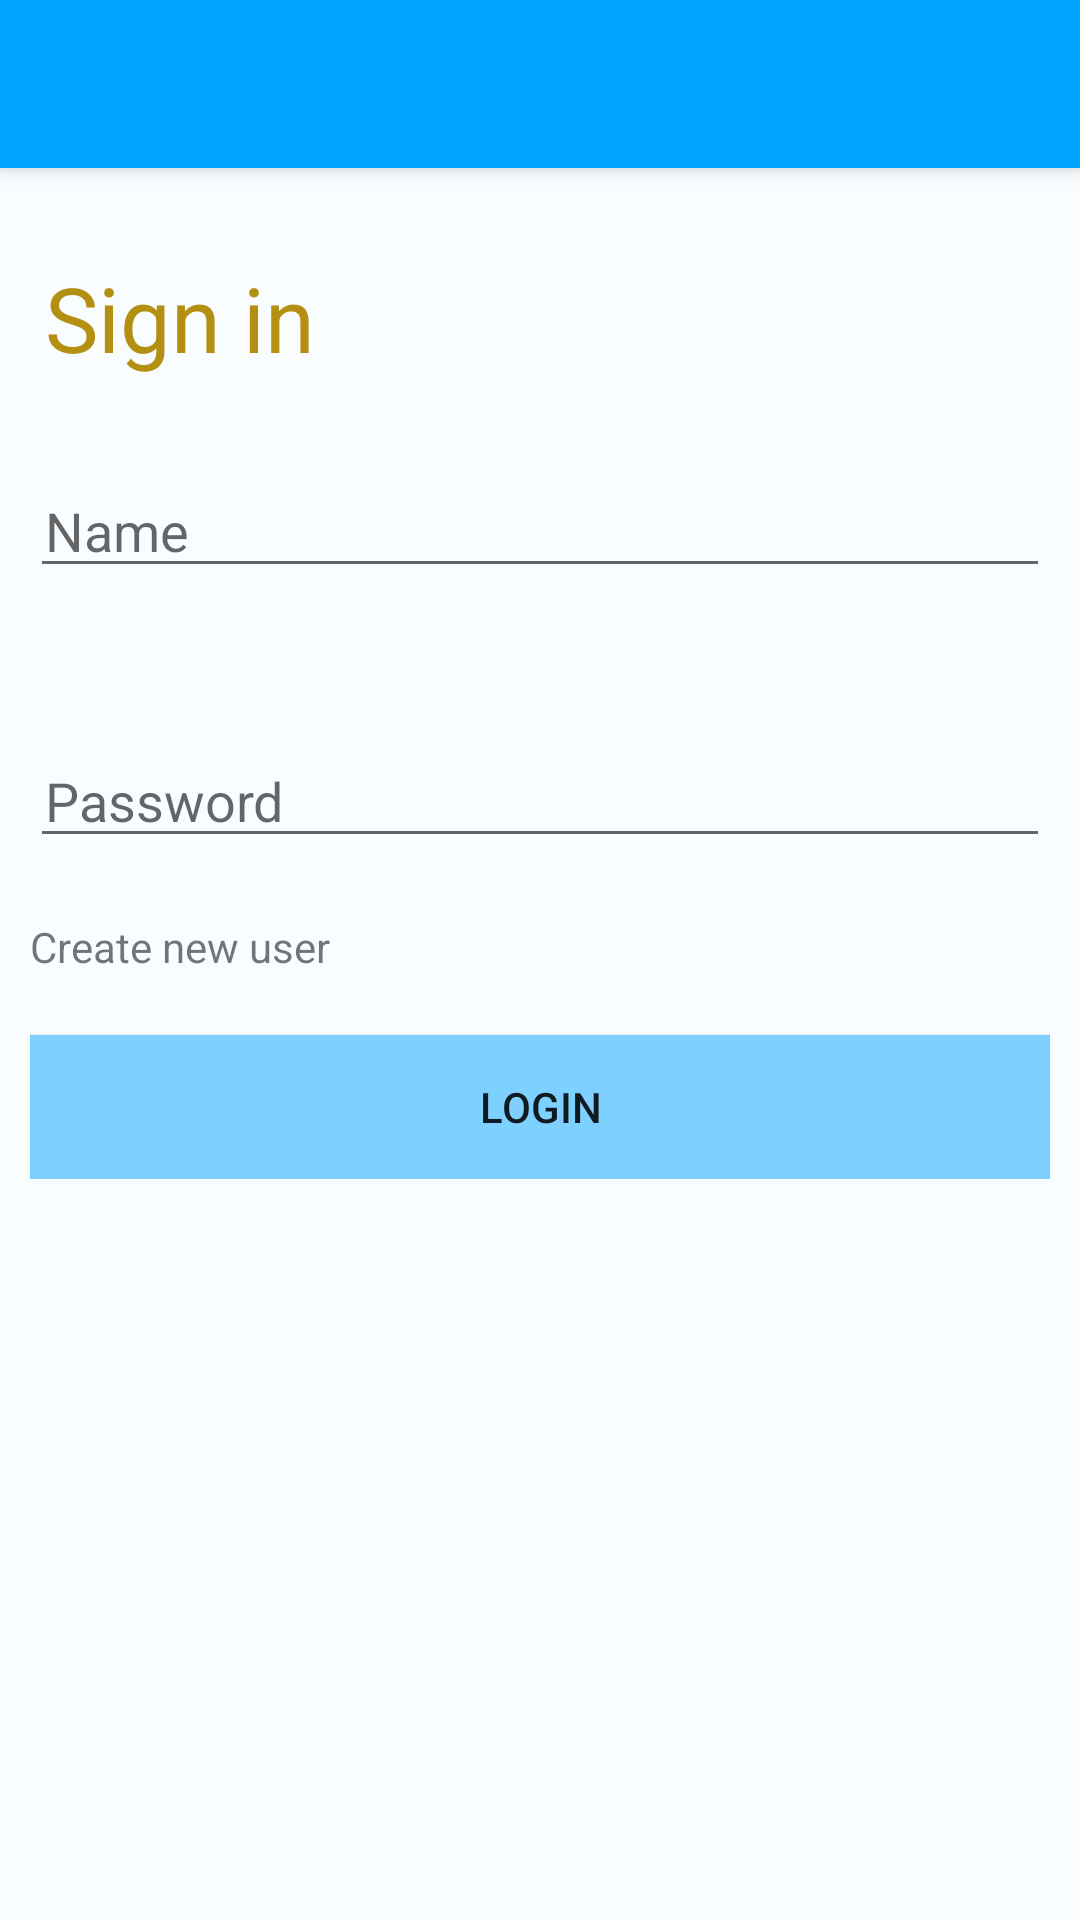

Here is an Android app screen rendered from its layout file. Give the layout XML and the strings, colors and styles it references.
<!-- AndroidManifest.xml: application theme Theme.Design.Light.NoActionBar -->
<!-- res/layout/activity_main.xml -->
<?xml version="1.0" encoding="utf-8"?>

<LinearLayout xmlns:android="http://schemas.android.com/apk/res/android"
    xmlns:tools="http://schemas.android.com/tools"
    android:layout_width="match_parent"
    android:layout_height="match_parent"
    android:background="@color/skyish_050"
    tools:context=".MainActivity"
    android:gravity="center_horizontal"
    android:orientation="vertical">

    <include android:id="@+id/my_toolbar" layout="@layout/main_toolbar" />

    <ScrollView
        android:layout_width="match_parent"
        android:layout_height="wrap_content">
        <LinearLayout
            android:layout_width="match_parent"
            android:layout_height="match_parent"
            android:paddingHorizontal="10dp"
            android:orientation="vertical">
            <TextView
                android:layout_width="match_parent"
                android:layout_height="100dp"
                android:gravity="center_vertical"
                android:paddingLeft="5dp"
                android:text="Sign in"
                android:textColor="@color/yellowish_700"
                android:textSize="30dp"/>
            <EditText
                android:id="@+id/name"
                android:layout_width="match_parent"
                android:layout_height="40dp"
                android:hint="Name"
                android:paddingLeft="5dp"
                android:inputType="text"
                />
            

            <EditText
                android:id="@+id/passowrd"
                android:layout_width="match_parent"
                android:layout_height="40dp"
                android:layout_marginTop="50dp"
                android:hint="Password"
                android:paddingLeft="5dp"
                android:inputType="textPassword"
                />
            
            <TextView
                android:layout_width="wrap_content"
                android:layout_height="wrap_content"
                android:layout_marginVertical="20dp"
                android:text="Create new user"
                android:layout_gravity="left"
                android:onClick="NewUser"/>

            <Button
                android:id="@+id/login"
                android:text="Login"
                android:layout_width="match_parent"
                android:layout_height="wrap_content"
                android:background="@color/skyish_400"/>
        </LinearLayout>
    </ScrollView>

</LinearLayout>
<!-- res/layout/main_toolbar.xml (included above) -->
<?xml version="1.0" encoding="utf-8"?>

<androidx.appcompat.widget.Toolbar
    xmlns:android="http://schemas.android.com/apk/res/android"
    xmlns:app="http://schemas.android.com/apk/res-auto"
    android:layout_width="match_parent"
    android:layout_height="?attr/actionBarSize"
    android:background="@color/skyish_700"
    android:elevation="4dp"
    app:titleTextColor="@color/white"
    android:theme="@style/ThemeOverlay.AppCompat.Dark"
    app:popupTheme="@style/ThemeOverlay.AppCompat.Light"
     />

<!-- resources referenced by this layout -->
<resources>
  <color name="skyish_050">#FAFDFF</color>
  <color name="skyish_400">#7ED0FF</color>
  <color name="skyish_700">#00A3FF</color>
  <color name="white">#FFFFFFFF</color>
  <color name="yellowish_700">#B38F12</color>
</resources>
